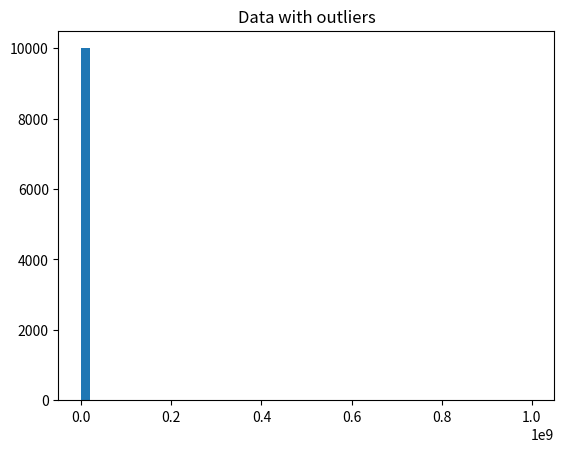
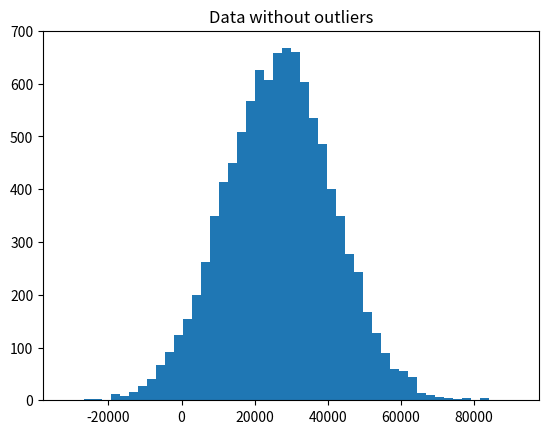

These figures' Python source, in order:
import numpy as np

incomes = np.random.normal(27000, 15000, 10000)
incomes = np.append(incomes, [1000000000])

import matplotlib.pyplot as plt
plt.figure()
plt.title("Data with outliers")
plt.hist(incomes, 50)


def reject_outliers(data):
    u = np.median(data)
    s = np.std(data)
    filtered = [e for e in data if (u - 2 * s < e < u + 2 * s)]
    return filtered

filtered = reject_outliers(incomes)

plt.figure()
plt.title("Data without outliers")
plt.hist(filtered, 50)
plt.show()

